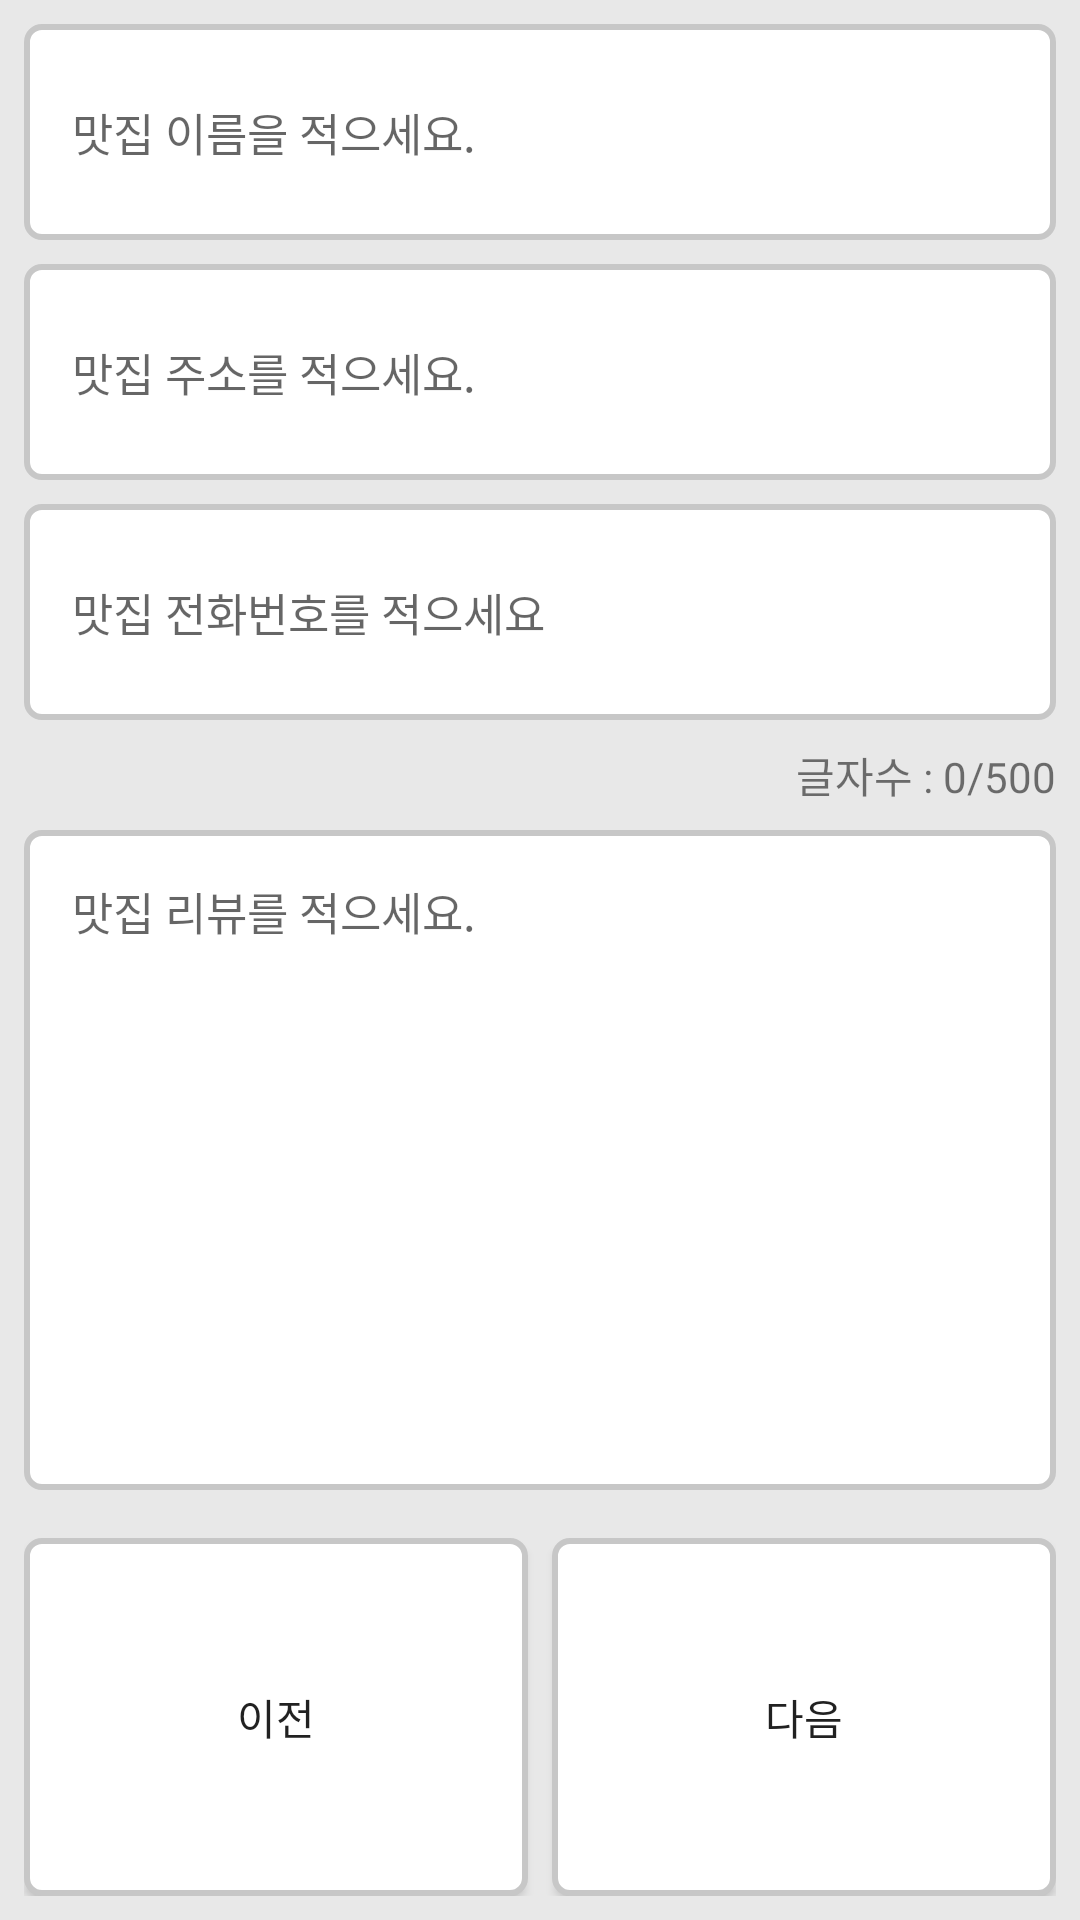

Layout XML and referenced resources for this Android screen:
<!-- AndroidManifest.xml: application theme AppTheme -->
<!-- res/layout/fragment_register.xml -->
<FrameLayout xmlns:android="http://schemas.android.com/apk/res/android"
    xmlns:tools="http://schemas.android.com/tools"
    android:id="@+id/fragment_register"
    android:layout_width="match_parent"
    android:layout_height="match_parent"
    tools:context="com.example.doublejk.project3.RegisterFragment">

    <LinearLayout
        android:layout_width="match_parent"
        android:layout_height="match_parent"
        android:padding="8dp"
        android:orientation="vertical"
        android:background="#E8E8E8">
        <EditText
            android:id="@+id/register_title"
            android:hint="맛집 이름을 적으세요."
            android:background="@drawable/edittext_shape"
            style="@style/CustomEditText"/>
        <EditText
            android:id="@+id/register_address"
            android:hint="맛집 주소를 적으세요."
            android:background="@drawable/edittext_shape"
            style="@style/CustomEditText"/>
        <EditText
            android:id="@+id/register_number"
            android:hint="맛집 전화번호를 적으세요"
            android:background="@drawable/edittext_shape"
            style="@style/CustomEditText"/>
        <TextView
            android:id="@+id/txtCount"
            android:layout_width="wrap_content"
            android:layout_height="wrap_content"
            android:layout_gravity="right"
            android:text="글자수 : 0/500"/>
        <EditText
            android:id="@+id/register_content"
            android:layout_width="match_parent"
            android:layout_height="220dp"
            android:layout_marginTop="8dp"
            android:layout_marginBottom="8dp"
            android:gravity="top"
            android:maxLength="500"
            android:hint="맛집 리뷰를 적으세요."
            android:padding="16dp"
            android:textSize="15sp"
            android:background="@drawable/edittext_shape"/>

        <LinearLayout
            android:layout_width="match_parent"
            android:layout_height="match_parent"
            android:orientation="horizontal"
            android:layout_marginTop="8dp"
            android:fitsSystemWindows="true">
            <Button
                android:id="@+id/beforeBtn"
                android:layout_width="0dp"
                android:layout_height="match_parent"
                android:layout_weight="1"
                android:layout_marginRight="8dp"
                android:text="이전"
                android:background="@drawable/edittext_shape"/>
            <Button
                android:id="@+id/nextBtn"
                android:layout_width="0dp"
                android:layout_height="match_parent"
                android:layout_weight="1"
                android:text="다음"
                android:background="@drawable/edittext_shape"/>
        </LinearLayout>

    </LinearLayout>

</FrameLayout>
<!-- resources referenced by this layout -->
<resources>
  <!-- drawable edittext_shape (drawable) -->
  <?xml version="1.0" encoding="utf-8"?>
  <shape xmlns:android="http://schemas.android.com/apk/res/android"
      android:shape="rectangle">
  
      <solid android:color="#FFFFFFFF" />
  
      <corners
          android:bottomLeftRadius="5dp"
          android:bottomRightRadius="5dp"
          android:topLeftRadius="5dp"
          android:topRightRadius="5dp" />
  
      <stroke
          android:width="2dp"
          android:color="#C7C7C7" />
  </shape>
  <style name="CustomEditText" parent="@android:style/Widget.EditText">\
          <item name="android:layout_width">match_parent</item>
          <item name="android:layout_height">72dp</item>
          <item name="android:gravity">center_vertical</item>
          <item name="android:padding">16dp</item>
          <item name="android:textSize">15sp</item>
          <item name="android:layout_marginBottom">8dp</item>
      </style>
  <style name="AppTheme" parent="Theme.AppCompat.Light.DarkActionBar">
          
          <item name="colorPrimary">@color/colorPrimary</item>
          <item name="colorPrimaryDark">@color/colorPrimaryDark</item>
          <item name="colorAccent">@color/colorAccent</item>
      </style>
  <!-- not gathered from this repository: default colours our renderer supplied (Android Studio template values) -->
  <color name="colorPrimary">#FF6200EE</color>
  <color name="colorPrimaryDark">#FF3700B3</color>
  <color name="colorAccent">#FF03DAC5</color>
</resources>
